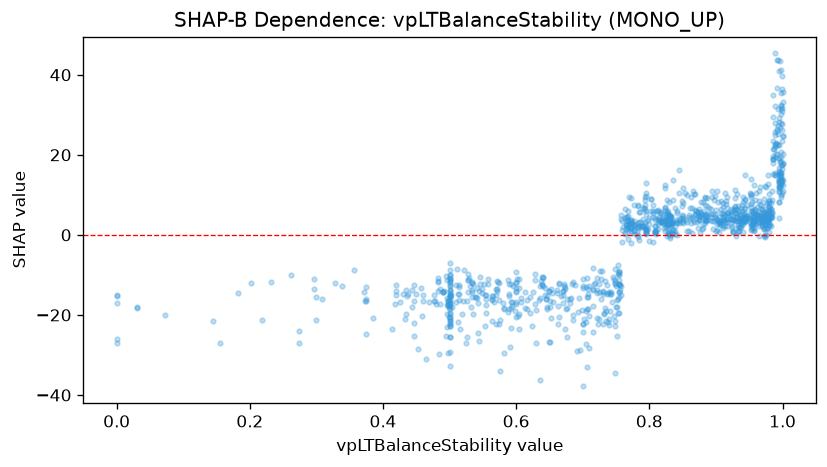

Data behind this chart, as committed beside it:
feature_value, shap_value
0.574, -16.22
0.887, 9.152
0.571, -13.94
0.571, -11.54
0.541, -15.86
0.569, -14.92
0.469, -16.65
0.502, -14.95
0.509, -12.56
0.42, -14.02
0.959, 6.299
0.967, 6.361
0.63, -18.84
0.793, 2.784
0.827, 5.357
0.769, 3.392
0.774, 3.07
0.993, 31.47
0.81, 5.88
0.915, 8.52
0.806, -1.87
0.768, 1.723
0.726, -9.042
0.701, -12.84
0.542, -17.06
0.991, 43.75
0.988, 32.24
0.995, 8.165
0.482, -11.55
0.482, -14.03
0.995, 18.87
0.997, 13.41
0.582, -29.47
0.477, -16.6
0.991, 36.79
0.5, -13.78
1.0, 17.85
0.998, 10.01
0.999, 26.31
0.999, 13.81
0.932, 4.366
0.995, 4.162
0.824, 4.052
0.994, 12.23
0.496, -19.78
0.973, 2.696
0.977, 3.867
0.934, 1.085
0.933, 2.402
0.85, 8.039
0.9, 4.058
0.8, -1.622
0.5, -10.12
0.897, 8.77
0.918, 5.458
0.824, 0.9084
0.913, 3.818
0.855, 3.716
0.851, 4.147
0.783, -0.1126
... 1,055 more rows
